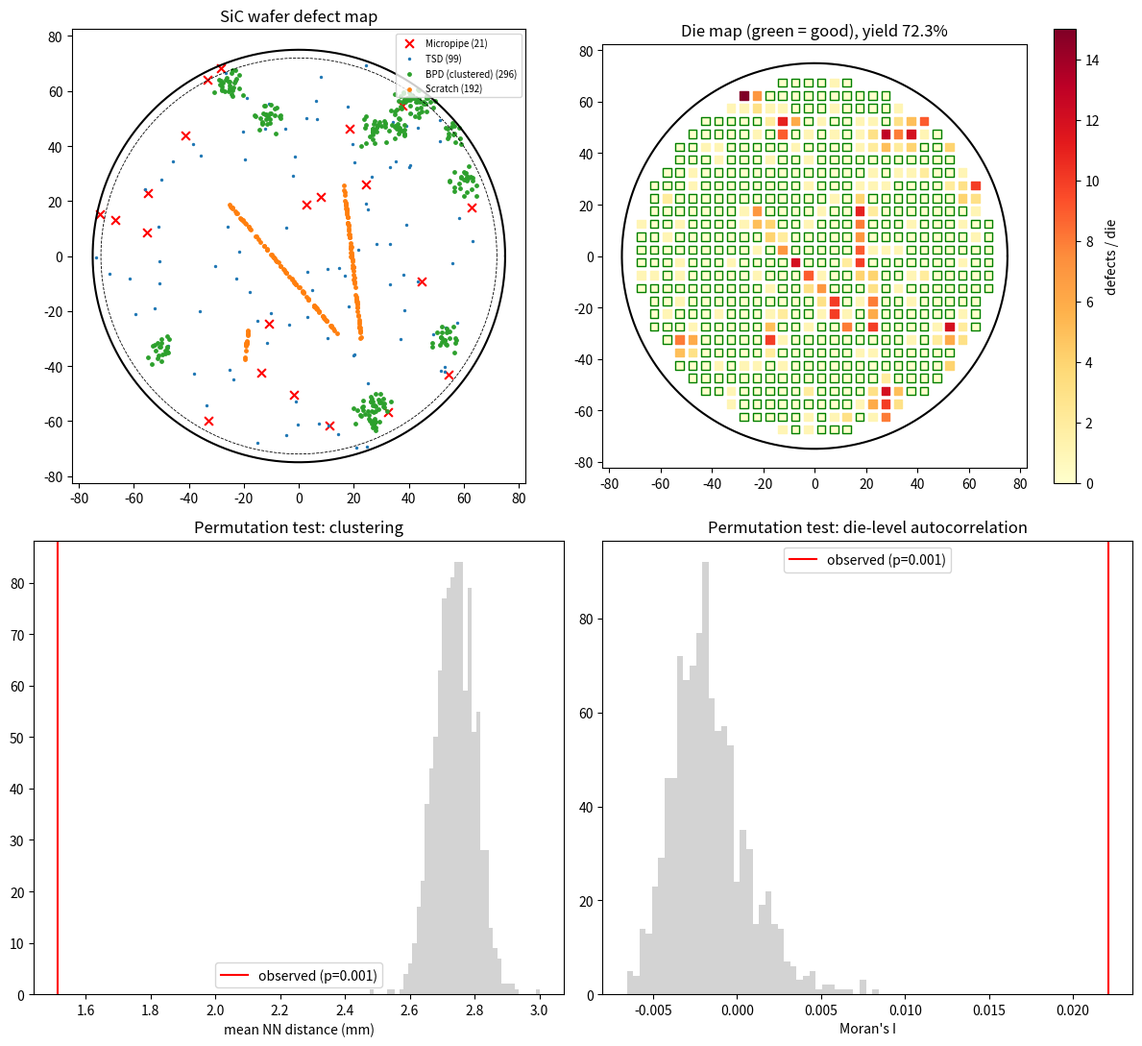

Write Python code to recreate this figure.
"""
2D defect simulation + permutation testing for a SiC wafer.

1. Simulates a 150 mm 4H-SiC wafer defect map:
   - micropipes (MP)               : sparse, uniform (Poisson)
   - threading screw disloc. (TSD) : uniform (Poisson)
   - basal plane disloc. (BPD)     : clustered (Thomas process), edge-enriched
   - scratches                     : random line segments
2. Permutation (Monte Carlo) tests: is the observed defect map different
   from complete spatial randomness (CSR)?
   - mean nearest-neighbour distance  (clustering)
   - edge-enrichment (mean radius)    (radial non-uniformity)
3. Die-level yield with a permutation test on die-defect counts.
"""
import numpy as np
import matplotlib
matplotlib.use("Agg")
import matplotlib.pyplot as plt
from scipy.spatial import cKDTree

rng = np.random.default_rng(42)

# ---------------- wafer geometry ----------------
R = 75.0            # mm (150 mm wafer)
EDGE_EXCL = 3.0     # mm
DIE = 5.0           # mm square die
R_EFF = R - EDGE_EXCL


def uniform_in_disk(n, radius=R, rng=rng):
    r = radius * np.sqrt(rng.random(n))
    t = 2 * np.pi * rng.random(n)
    return np.column_stack([r * np.cos(t), r * np.sin(t)])


def in_wafer(p, radius=R):
    return np.hypot(p[:, 0], p[:, 1]) <= radius


# ---------------- defect generators ----------------
def gen_micropipes(density_cm2=0.1):
    area_cm2 = np.pi * (R / 10) ** 2
    return uniform_in_disk(rng.poisson(density_cm2 * area_cm2))


def gen_tsd(density_cm2=0.5):
    area_cm2 = np.pi * (R / 10) ** 2
    return uniform_in_disk(rng.poisson(density_cm2 * area_cm2))


def gen_bpd(n_parents=12, mean_children=25, sigma=2.5, edge_bias=2.0):
    """Thomas cluster process, parents biased toward the wafer edge."""
    u = rng.random(n_parents) ** (1 / edge_bias)          # push radius outward
    r = R * np.sqrt(u)
    t = 2 * np.pi * rng.random(n_parents)
    parents = np.column_stack([r * np.cos(t), r * np.sin(t)])
    pts = []
    for p in parents:
        k = rng.poisson(mean_children)
        pts.append(p + rng.normal(0, sigma, (k, 2)))
    pts = np.vstack(pts)
    return pts[in_wafer(pts)]


def gen_scratches(n_scratches=3, pts_per_mm=1.5):
    pts = []
    for _ in range(n_scratches):
        a, b = uniform_in_disk(2)
        L = np.linalg.norm(b - a)
        n = max(2, int(L * pts_per_mm))
        s = rng.random(n)[:, None]
        line = a + s * (b - a) + rng.normal(0, 0.1, (n, 2))
        pts.append(line)
    pts = np.vstack(pts)
    return pts[in_wafer(pts)]


def simulate_wafer():
    d = {
        "Micropipe": gen_micropipes(),
        "TSD": gen_tsd(),
        "BPD (clustered)": gen_bpd(),
        "Scratch": gen_scratches(),
    }
    allpts = np.vstack(list(d.values()))
    labels = np.concatenate([[k] * len(v) for k, v in d.items()])
    return d, allpts, labels


# ---------------- statistics ----------------
def mean_nn_distance(p):
    d, _ = cKDTree(p).query(p, k=2)
    return d[:, 1].mean()


def mean_radius(p):
    return np.hypot(p[:, 0], p[:, 1]).mean()


def permutation_test(pts, stat, n_perm=999, alternative="two-sided"):
    """Null = CSR: re-draw n points uniformly in the wafer each permutation."""
    obs = stat(pts)
    null = np.array([stat(uniform_in_disk(len(pts))) for _ in range(n_perm)])
    if alternative == "less":
        p = (1 + np.sum(null <= obs)) / (n_perm + 1)
    elif alternative == "greater":
        p = (1 + np.sum(null >= obs)) / (n_perm + 1)
    else:
        p = (1 + np.sum(np.abs(null - null.mean()) >= abs(obs - null.mean()))) / (n_perm + 1)
    return obs, null, p


# ---------------- die-level yield ----------------
def die_grid():
    xs = np.arange(-R, R, DIE)
    gx, gy = np.meshgrid(xs, xs)
    corners = [(gx, gy), (gx + DIE, gy), (gx, gy + DIE), (gx + DIE, gy + DIE)]
    inside = np.all([np.hypot(cx, cy) <= R_EFF for cx, cy in corners], axis=0)
    return gx[inside], gy[inside]


def die_counts(pts, gx, gy):
    ix = np.floor((pts[:, 0] - gx.min()) / DIE).astype(int)
    iy = np.floor((pts[:, 1] - gy.min()) / DIE).astype(int)
    key = {(int(x), int(y)): i for i, (x, y) in enumerate(
        zip(np.floor((gx - gx.min()) / DIE + 1e-9), np.floor((gy - gy.min()) / DIE + 1e-9)))}
    counts = np.zeros(len(gx), int)
    for a, b in zip(ix, iy):
        if (a, b) in key:
            counts[key[(a, b)]] += 1
    return counts


def morans_i(counts, gx, gy):
    """Moran's I with inverse-distance weights for die defect counts."""
    xy = np.column_stack([gx, gy]) + DIE / 2
    D = np.linalg.norm(xy[:, None] - xy[None], axis=-1)
    W = np.where(D > 0, 1 / np.where(D > 0, D, 1), 0)
    z = counts - counts.mean()
    return len(z) / W.sum() * (z @ W @ z) / (z @ z)


def die_permutation_test(counts, gx, gy, n_perm=999):
    """Permute die counts across die sites -> null of no spatial structure."""
    obs = morans_i(counts, gx, gy)
    null = np.array([morans_i(rng.permutation(counts), gx, gy) for _ in range(n_perm)])
    p = (1 + np.sum(null >= obs)) / (n_perm + 1)
    return obs, null, p


# ---------------- main ----------------
if __name__ == "__main__":
    by_type, pts, labels = simulate_wafer()
    print(f"Total defects: {len(pts)}")
    for k, v in by_type.items():
        print(f"  {k:<16}: {len(v)}")

    nn_obs, nn_null, nn_p = permutation_test(pts, mean_nn_distance, alternative="less")
    r_obs, r_null, r_p = permutation_test(pts, mean_radius)
    print(f"\nClustering (mean NN dist): obs={nn_obs:.3f} mm, null={nn_null.mean():.3f} mm, p={nn_p:.4f}")
    print(f"Radial (mean radius)     : obs={r_obs:.2f} mm, null={r_null.mean():.2f} mm, p={r_p:.4f}")

    gx, gy = die_grid()
    counts = die_counts(pts, gx, gy)
    good = counts == 0
    print(f"\nDies: {len(gx)}, defect-free: {good.sum()}, yield = {100*good.mean():.1f}%")
    mi, mi_null, mi_p = die_permutation_test(counts, gx, gy)
    print(f"Moran's I (die counts)   : obs={mi:.3f}, null mean={mi_null.mean():.3f}, p={mi_p:.4f}")

    # ---------------- plots ----------------
    fig, ax = plt.subplots(2, 2, figsize=(12, 11))
    theta = np.linspace(0, 2 * np.pi, 400)

    a = ax[0, 0]
    a.plot(R * np.cos(theta), R * np.sin(theta), "k")
    a.plot(R_EFF * np.cos(theta), R_EFF * np.sin(theta), "k--", lw=0.6)
    styles = {"Micropipe": ("r", "x", 40), "TSD": ("tab:blue", ".", 8),
              "BPD (clustered)": ("tab:green", "o", 6), "Scratch": ("tab:orange", "-", 6)}
    for k, v in by_type.items():
        c, m, s = styles[k]
        a.scatter(v[:, 0], v[:, 1], c=c, marker="o" if m == "-" else m, s=s, label=f"{k} ({len(v)})")
    a.set_aspect("equal"); a.legend(loc="upper right", fontsize=7); a.set_title("SiC wafer defect map")

    a = ax[0, 1]
    a.plot(R * np.cos(theta), R * np.sin(theta), "k")
    cm = a.scatter(gx + DIE / 2, gy + DIE / 2, c=counts, cmap="YlOrRd", marker="s", s=38)
    a.scatter((gx + DIE / 2)[good], (gy + DIE / 2)[good], facecolors="none", edgecolors="g", marker="s", s=38)
    plt.colorbar(cm, ax=a, label="defects / die")
    a.set_aspect("equal"); a.set_title(f"Die map (green = good), yield {100*good.mean():.1f}%")

    a = ax[1, 0]
    a.hist(nn_null, bins=40, color="lightgray")
    a.axvline(nn_obs, c="r", label=f"observed (p={nn_p:.3f})")
    a.set_xlabel("mean NN distance (mm)"); a.legend(); a.set_title("Permutation test: clustering")

    a = ax[1, 1]
    a.hist(mi_null, bins=40, color="lightgray")
    a.axvline(mi, c="r", label=f"observed (p={mi_p:.3f})")
    a.set_xlabel("Moran's I"); a.legend(); a.set_title("Permutation test: die-level autocorrelation")

    plt.tight_layout()
    plt.savefig("sic_wafer_defects.png", dpi=130)
    print("\nSaved sic_wafer_defects.png")
